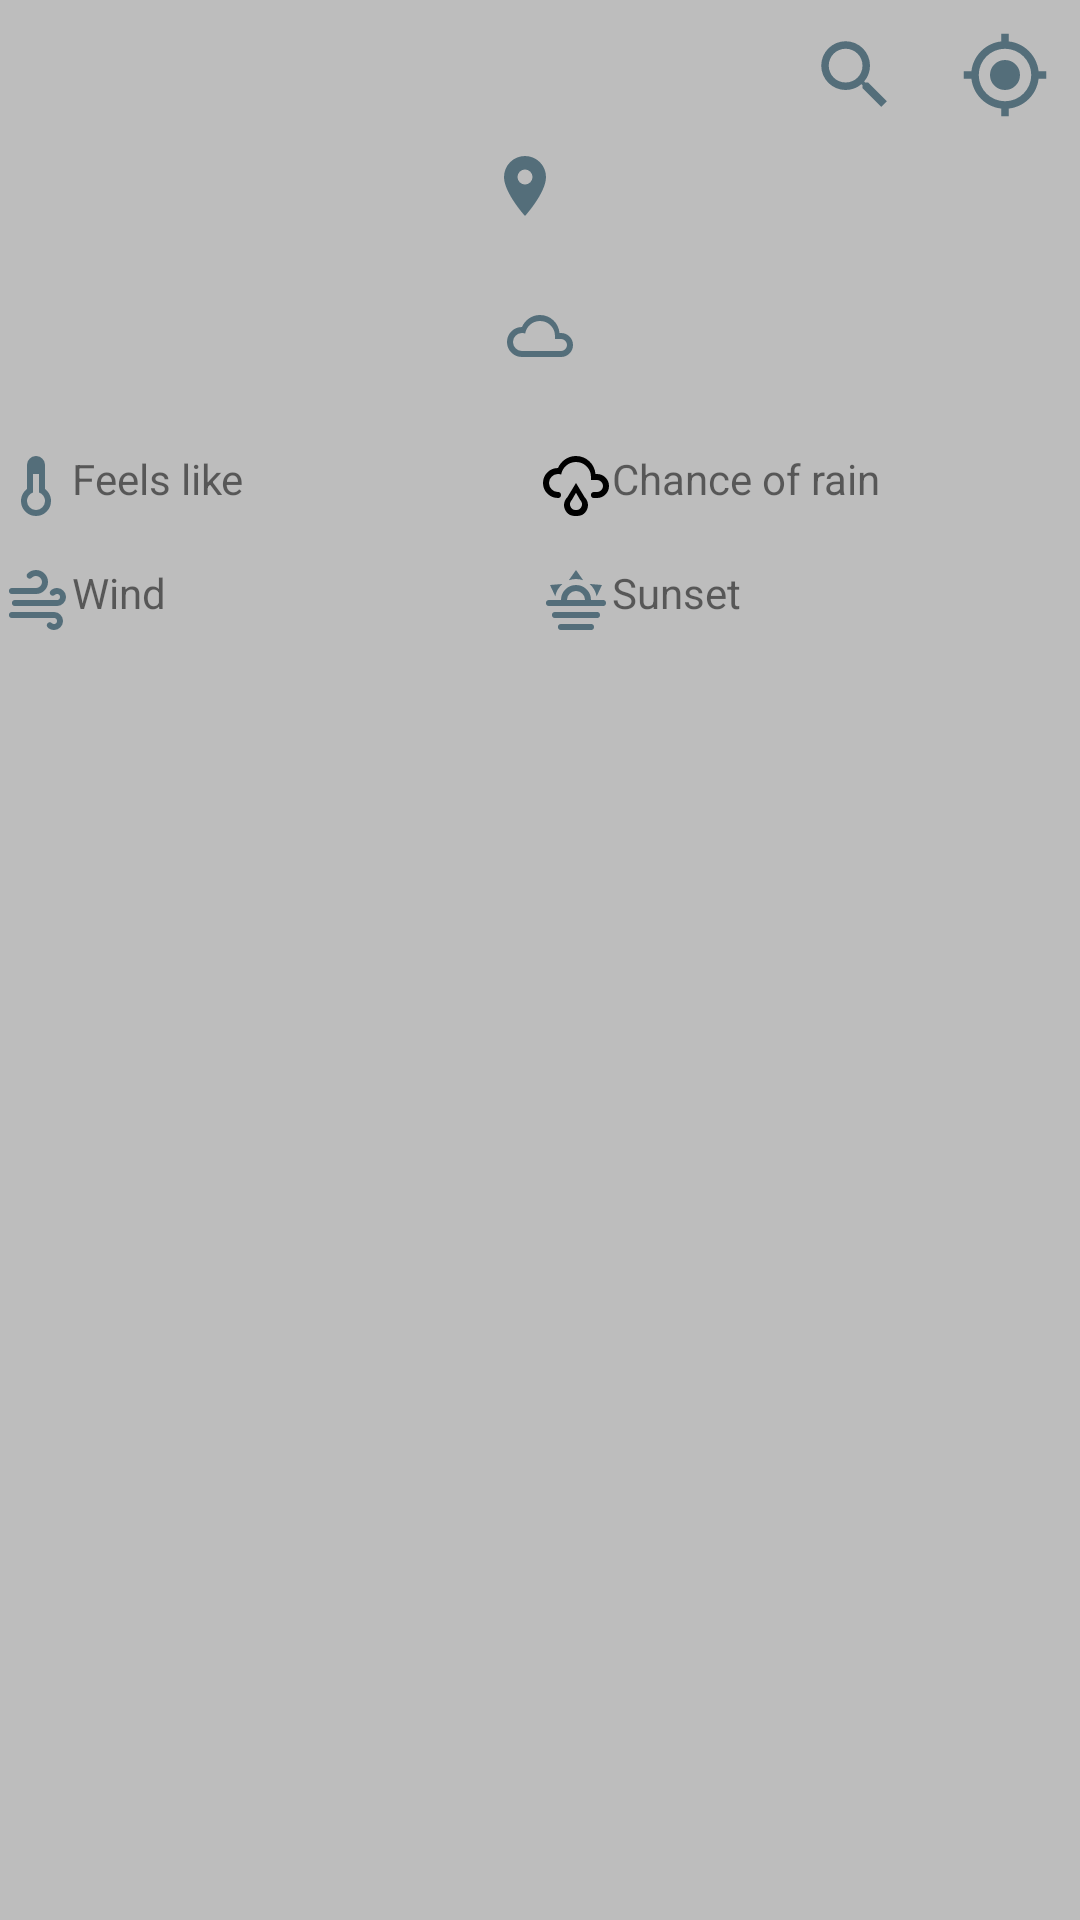

The Android layout XML behind this screen, and the referenced resources:
<!-- AndroidManifest.xml: application theme AppTheme -->
<!-- res/layout/fragment_forecast.xml -->
<?xml version="1.0" encoding="utf-8"?>
<LinearLayout xmlns:android="http://schemas.android.com/apk/res/android"
    xmlns:tools="http://schemas.android.com/tools"
    android:layout_width="match_parent"
    android:layout_height="match_parent"
    android:background="@color/grey_400"
    android:gravity="center_horizontal"
    android:orientation="vertical">


    <LinearLayout
        android:layout_width="match_parent"
        android:layout_height="wrap_content"
        android:gravity="end"
        android:orientation="horizontal">

        <ImageView
            android:layout_width="wrap_content"
            android:layout_height="wrap_content"
            android:padding="10dp"
            android:id="@+id/search"
            android:src="@drawable/search" />

        <ImageView
            android:layout_width="wrap_content"
            android:layout_height="wrap_content"
            android:padding="10dp"
            android:id="@+id/gps"
            android:src="@drawable/gps" />

    </LinearLayout>

    <TextView
        android:layout_width="wrap_content"
        android:layout_height="wrap_content"
        android:drawableLeft="@drawable/location_marker"
        android:drawablePadding="10dp"
        android:id="@+id/name"
        android:drawableStart="@drawable/location_marker"
        android:gravity="center"
        tools:text="Ivano-Frankivsk" />

    <TextView
        android:layout_width="wrap_content"
        android:id="@+id/date"
        android:layout_height="wrap_content"
        tools:text="Sat, October 21" />

    <RelativeLayout
        android:layout_width="wrap_content"
        android:layout_height="wrap_content">

        <ImageView
            android:id="@+id/condition_icon"
            android:layout_width="wrap_content"
            android:layout_height="wrap_content"
            android:layout_centerVertical="true"
            android:src="@drawable/weather_cloudy" />

        <TextView
            android:id="@+id/current_temp"
            android:layout_width="wrap_content"
            android:layout_height="wrap_content"
            android:layout_centerVertical="true"
            android:layout_toEndOf="@+id/condition_icon"
            android:layout_toRightOf="@+id/condition_icon"
            tools:text="9 C" />

        <LinearLayout
            android:layout_width="wrap_content"
            android:layout_height="wrap_content"
            android:layout_centerVertical="true"
            android:layout_toEndOf="@+id/current_temp"
            android:layout_toRightOf="@+id/current_temp"
            android:orientation="vertical">

            <TextView
                android:layout_width="wrap_content"
                android:layout_height="wrap_content"
                android:id="@+id/max_temp"
                tools:text="19 C" />

            <TextView
                android:layout_width="wrap_content"
                android:id="@+id/min_temp"
                android:layout_height="wrap_content"
                tools:text="8 C" />
        </LinearLayout>


    </RelativeLayout>

    <TextView
        android:layout_width="wrap_content"
        android:id="@+id/condition"
        android:layout_height="wrap_content"
        tools:text="Dense fog" />

    <LinearLayout
        android:layout_width="match_parent"
        android:layout_height="wrap_content"
        android:orientation="vertical">

        <LinearLayout
            android:layout_width="match_parent"
            android:layout_height="wrap_content"
            android:orientation="horizontal">

            <RelativeLayout
                android:layout_width="match_parent"
                android:layout_height="wrap_content"
                android:layout_weight="0.5">

                <ImageView
                    android:id="@+id/thermometer"
                    android:layout_width="wrap_content"
                    android:layout_height="wrap_content"
                    android:src="@drawable/thermometer" />

                <LinearLayout
                    android:layout_width="wrap_content"
                    android:layout_height="wrap_content"
                    android:layout_toEndOf="@+id/thermometer"
                    android:layout_toRightOf="@+id/thermometer"
                    android:orientation="vertical">

                    <TextView
                        android:layout_width="wrap_content"
                        android:layout_height="wrap_content"
                        android:text="@string/feels_like" />

                    <TextView
                        android:layout_width="wrap_content"
                        android:id="@+id/feels_like"
                        android:layout_height="wrap_content"
                        tools:text="8 C" />
                </LinearLayout>


            </RelativeLayout>


            <RelativeLayout
                android:layout_width="match_parent"
                android:layout_height="wrap_content"
                android:layout_weight="0.5">

                <ImageView
                    android:id="@+id/rain"
                    android:layout_width="wrap_content"
                    android:layout_height="wrap_content"
                    android:src="@drawable/weather_rainy" />

                <LinearLayout
                    android:layout_width="wrap_content"
                    android:layout_height="wrap_content"
                    android:layout_toEndOf="@+id/rain"
                    android:layout_toRightOf="@+id/rain"
                    android:orientation="vertical">

                    <TextView
                        android:layout_width="wrap_content"
                        android:layout_height="wrap_content"
                        android:text="@string/change_of_rain" />

                    <TextView
                        android:layout_width="wrap_content"
                        android:layout_height="wrap_content"
                        android:id="@+id/chance_of_rain"
                        tools:text="48%" />
                </LinearLayout>

            </RelativeLayout>

        </LinearLayout>

        <LinearLayout
            android:layout_width="match_parent"
            android:layout_height="wrap_content"
            android:orientation="horizontal">

            <RelativeLayout
                android:layout_width="match_parent"
                android:layout_height="wrap_content"
                android:layout_weight="0.5">

                <ImageView
                    android:id="@+id/wind"
                    android:layout_width="wrap_content"
                    android:layout_height="wrap_content"
                    android:src="@drawable/weather_windy" />

                <LinearLayout
                    android:layout_width="wrap_content"
                    android:layout_height="wrap_content"
                    android:layout_toEndOf="@+id/wind"
                    android:layout_toRightOf="@+id/wind"
                    android:orientation="vertical">

                    <TextView
                        android:layout_width="wrap_content"
                        android:layout_height="wrap_content"
                        android:text="@string/wind" />

                    <TextView
                        android:layout_width="wrap_content"
                        android:layout_height="wrap_content"
                        android:id="@+id/wind_speed"
                        tools:text="1.2 km/h" />
                </LinearLayout>


            </RelativeLayout>


            <RelativeLayout
                android:layout_width="match_parent"
                android:layout_height="wrap_content"
                android:layout_weight="0.5">

                <ImageView
                    android:id="@+id/sunset"
                    android:layout_width="wrap_content"
                    android:layout_height="wrap_content"
                    android:src="@drawable/weather_sunset" />

                <LinearLayout
                    android:layout_width="wrap_content"
                    android:layout_height="wrap_content"
                    android:layout_toEndOf="@+id/sunset"
                    android:layout_toRightOf="@+id/sunset"
                    android:orientation="vertical">

                    <TextView
                        android:layout_width="wrap_content"
                        android:layout_height="wrap_content"
                        android:text="@string/sunset" />

                    <TextView
                        android:layout_width="wrap_content"
                        android:layout_height="wrap_content"
                        android:id="@+id/sunset_time"
                        tools:text="18:21" />
                </LinearLayout>

            </RelativeLayout>

        </LinearLayout>

    </LinearLayout>


    <android.support.v7.widget.RecyclerView
        android:layout_width="match_parent"
        android:id="@+id/recycler_view"
        tools:listitem="@layout/item_forecast"
        android:layout_height="match_parent" />

</LinearLayout>
<!-- res/layout/item_forecast.xml (included above) -->
<?xml version="1.0" encoding="utf-8"?>
<LinearLayout xmlns:android="http://schemas.android.com/apk/res/android"
    xmlns:tools="http://schemas.android.com/tools"
    android:layout_width="wrap_content"
    android:layout_height="wrap_content"
    android:background="@color/blue_grey_300"
    android:gravity="center_horizontal"
    android:orientation="vertical"
    android:paddingBottom="10dp"
    android:paddingEnd="20dp"
    android:paddingLeft="20dp"
    android:paddingRight="20dp"
    android:paddingStart="20dp"
    android:paddingTop="10dp">

    <TextView
        android:id="@+id/day"
        style="@style/MainTextStyle"
        android:layout_width="wrap_content"
        android:layout_height="wrap_content"
        android:textColor="@color/white"
        android:textSize="18sp"
        android:textStyle="bold"
        tools:text="Sat" />

    <TextView
        android:id="@+id/date"
        android:alpha="0.7"
        style="@style/MainTextStyle"
        android:layout_width="wrap_content"
        android:layout_height="wrap_content"
        android:textColor="@color/white"
        android:textSize="14sp"
        tools:text="21.10" />

    <ImageView
        android:id="@+id/icon"
        android:layout_width="48dp"
        android:layout_height="48dp"
        android:src="@drawable/weather_cloudy" />

    <TextView
        android:id="@+id/temp"
        style="@style/MainTextStyle"
        android:layout_width="wrap_content"
        android:layout_height="wrap_content"
        android:textColor="@color/white"
        android:textStyle="bold"
        tools:text="8C" />

    <TextView
        android:id="@+id/chance_of_rain"
        style="@style/MainTextStyle"
        android:textColor="@color/white"
        android:textSize="14sp"
        android:alpha="0.7"
        android:layout_width="wrap_content"
        android:layout_height="wrap_content"
        tools:text="68%" />
</LinearLayout>
<!-- resources referenced by this layout -->
<resources>
  <color name="grey_400">#BDBDBD</color>
  <!-- drawable gps (drawable) -->
  <vector xmlns:android="http://schemas.android.com/apk/res/android"
      android:height="30dp"
      android:width="30dp"
      android:viewportWidth="24"
      android:viewportHeight="24">
      <path android:fillColor="#546E7A" android:pathData="M12,8A4,4 0 0,1 16,12A4,4 0 0,1 12,16A4,4 0 0,1 8,12A4,4 0 0,1 12,8M3.05,13H1V11H3.05C3.5,6.83 6.83,3.5 11,3.05V1H13V3.05C17.17,3.5 20.5,6.83 20.95,11H23V13H20.95C20.5,17.17 17.17,20.5 13,20.95V23H11V20.95C6.83,20.5 3.5,17.17 3.05,13M12,5A7,7 0 0,0 5,12A7,7 0 0,0 12,19A7,7 0 0,0 19,12A7,7 0 0,0 12,5Z" />
  </vector>
  <!-- drawable location_marker (drawable) -->
  <vector xmlns:android="http://schemas.android.com/apk/res/android"
      android:height="24dp"
      android:width="24dp"
      android:viewportWidth="24"
      android:viewportHeight="24">
      <path android:fillColor="#546E7A" android:pathData="M12,11.5A2.5,2.5 0 0,1 9.5,9A2.5,2.5 0 0,1 12,6.5A2.5,2.5 0 0,1 14.5,9A2.5,2.5 0 0,1 12,11.5M12,2A7,7 0 0,0 5,9C5,14.25 12,22 12,22C12,22 19,14.25 19,9A7,7 0 0,0 12,2Z" />
  </vector>
  <!-- drawable search (drawable) -->
  <vector xmlns:android="http://schemas.android.com/apk/res/android"
      android:height="30dp"
      android:width="30dp"
      android:viewportWidth="24"
      android:viewportHeight="24">
      <path android:fillColor="#546E7A" android:pathData="M9.5,3A6.5,6.5 0 0,1 16,9.5C16,11.11 15.41,12.59 14.44,13.73L14.71,14H15.5L20.5,19L19,20.5L14,15.5V14.71L13.73,14.44C12.59,15.41 11.11,16 9.5,16A6.5,6.5 0 0,1 3,9.5A6.5,6.5 0 0,1 9.5,3M9.5,5C7,5 5,7 5,9.5C5,12 7,14 9.5,14C12,14 14,12 14,9.5C14,7 12,5 9.5,5Z" />
  </vector>
  <!-- drawable thermometer (drawable) -->
  <vector xmlns:android="http://schemas.android.com/apk/res/android"
      android:height="24dp"
      android:width="24dp"
      android:viewportWidth="24"
      android:viewportHeight="24">
      <path android:fillColor="#546E7A" android:pathData="M17,17A5,5 0 0,1 12,22A5,5 0 0,1 7,17C7,15.36 7.79,13.91 9,13V5A3,3 0 0,1 12,2A3,3 0 0,1 15,5V13C16.21,13.91 17,15.36 17,17M11,8V14.17C9.83,14.58 9,15.69 9,17A3,3 0 0,0 12,20A3,3 0 0,0 15,17C15,15.69 14.17,14.58 13,14.17V8H11Z" />
  </vector>
  <!-- drawable weather_cloudy (drawable) -->
  <vector xmlns:android="http://schemas.android.com/apk/res/android"
      android:height="24dp"
      android:width="24dp"
      android:viewportWidth="24"
      android:viewportHeight="24">
      <path android:fillColor="#546E7A" android:pathData="M6,19A5,5 0 0,1 1,14A5,5 0 0,1 6,9C7,6.65 9.3,5 12,5C15.43,5 18.24,7.66 18.5,11.03L19,11A4,4 0 0,1 23,15A4,4 0 0,1 19,19H6M19,13H17V12A5,5 0 0,0 12,7C9.5,7 7.45,8.82 7.06,11.19C6.73,11.07 6.37,11 6,11A3,3 0 0,0 3,14A3,3 0 0,0 6,17H19A2,2 0 0,0 21,15A2,2 0 0,0 19,13Z" />
  </vector>
  <string name="change_of_rain">Chance of rain</string>
  <string name="feels_like">Feels like</string>
  <string name="sunset">Sunset</string>
  <string name="wind">Wind</string>
  <style name="MainTextStyle" parent="android:Widget.TextView">
          <item name="android:textColor">@color/blue_grey_600</item>
          <item name="android:shadowColor">@color/blue_grey_800</item>
          <item name="android:shadowRadius">1</item>
          <item name="android:shadowDx">1</item>
          <item name="android:shadowDy">1</item>
          <item name="android:textSize">16sp</item>
      </style>
  <style name="AppTheme" parent="Theme.AppCompat.Light.NoActionBar">
          <item name="colorPrimary">@color/colorPrimary</item>
          <item name="colorPrimaryDark">@color/colorPrimaryDark</item>
          <item name="colorAccent">@color/colorAccent</item>
      </style>
  <color name="colorPrimary">#424242</color>
  <color name="colorPrimaryDark">#363636</color>
  <color name="colorAccent">#FF4081</color>
  <!-- not gathered from this repository: default colours our renderer supplied (Android Studio template values) -->
  <color name="white">#FFFFFFFF</color>
</resources>
